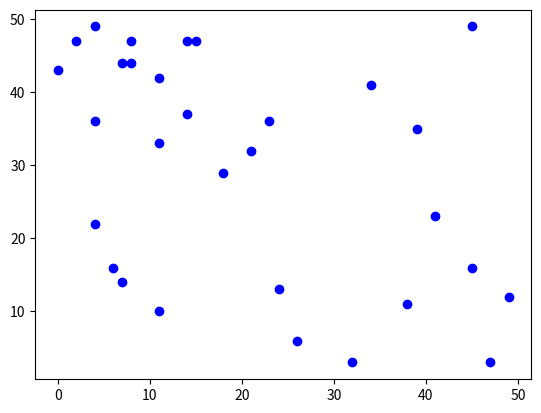

Python code for this plot:
import matplotlib.pyplot as plt
import numpy as np

x=np.random.randint(0,50,30)
y=np.random.randint(0,50,30)

plt.scatter(x,y,c='b')
plt.show()
